Dataset: processed (GitHub, IamDeeprajSarma/ayurveda-plant-id). Classes: aegle, aloe vera, andrographis, bacopa, betel, boerhavia, catharanthus, centella, cissus, clerodendrum, clitoria, eclipta, eryngium, euphorbia, guava, gymnema, haritaki, hibiscus, houttuynia, hygrophila, jamun, justicia, kalanchoe, leucas, mentha, neem, nyctanthes, tinospora, tulsi, vitex.

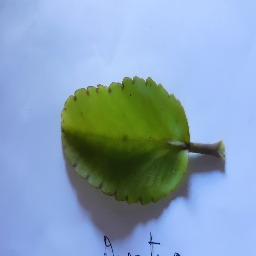
Label: kalanchoe

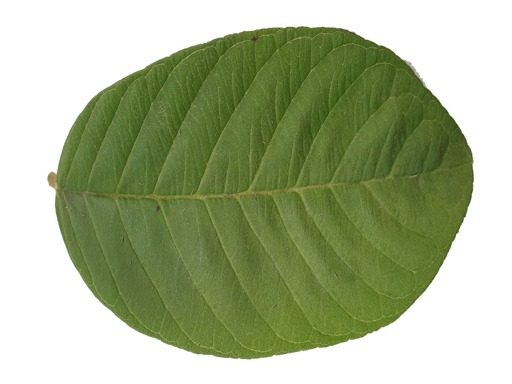
Label: guava

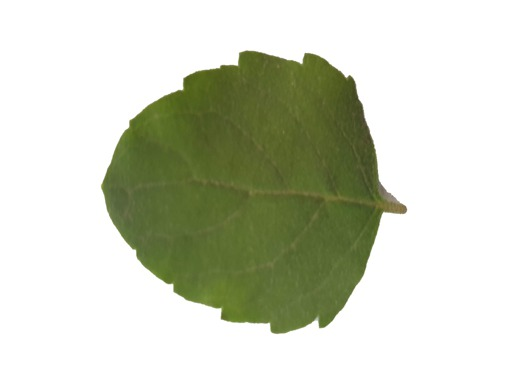
Label: tulsi

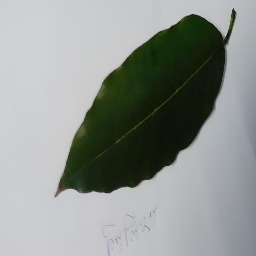
Label: haritaki

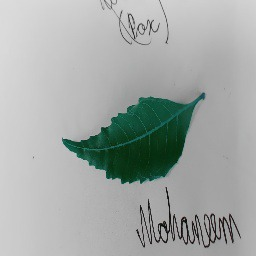
Label: neem

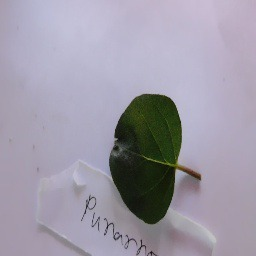
Label: boerhavia
